Dataset: preprocessed (GitHub, drithh/skin-cancer-classification). Classes: benign, malignant.

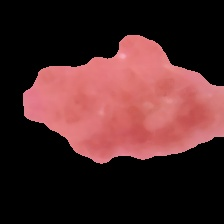
Label: benign

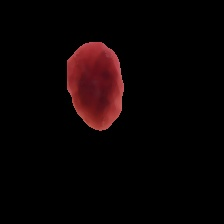
Label: benign

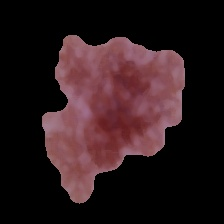
Label: malignant

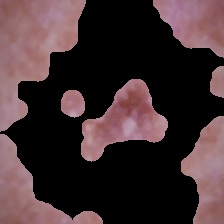
Label: malignant

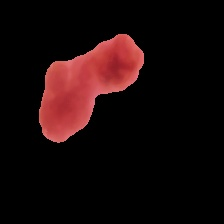
Label: benign

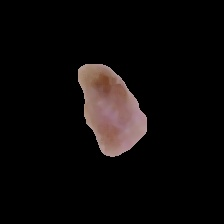
Label: malignant
